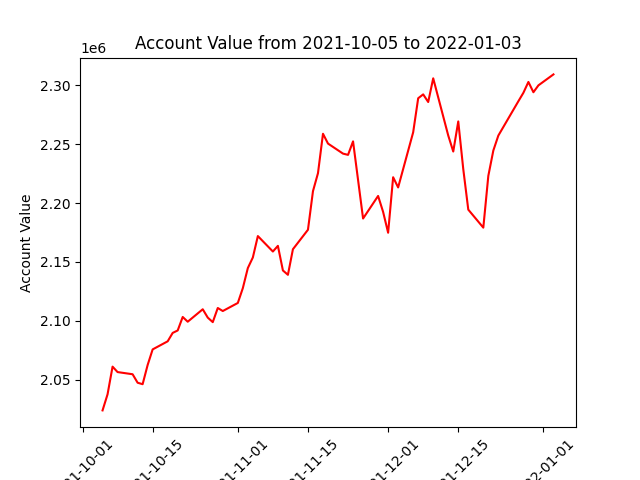

The file beside this chart, header and first rows:
datadate, account_value
20211005, 2023881
20211006, 2037540
20211007, 2061058
20211008, 2056433
20211011, 2054588
20211012, 2047381
20211013, 2046137
20211014, 2062437
20211015, 2075688
20211018, 2082561
20211019, 2089696
20211020, 2091783
20211021, 2103235
20211022, 2099214
20211025, 2109784
20211026, 2102695
20211027, 2098846
20211028, 2110866
20211029, 2108290
20211101, 2115131
20211102, 2127713
20211103, 2144783
20211104, 2153772
20211105, 2171954
20211108, 2158821
20211109, 2163644
20211110, 2142744
20211111, 2139041
20211112, 2160783
20211115, 2177317
20211116, 2210079
20211117, 2225370
20211118, 2258848
20211119, 2250515
20211122, 2241980
20211123, 2240927
20211124, 2252395
20211126, 2186863
20211129, 2206025
20211130, 2192483
20211201, 2174796
20211202, 2221925
20211203, 2213265
20211206, 2260087
20211207, 2289013
20211208, 2292298
20211209, 2285810
20211210, 2305941
20211213, 2257354
20211214, 2243754
20211215, 2269322
20211216, 2228775
20211217, 2194407
20211220, 2179115
20211221, 2223095
20211222, 2244622
20211223, 2257326
20211227, 2286486
20211228, 2293649
20211229, 2302861
... 3 more rows
